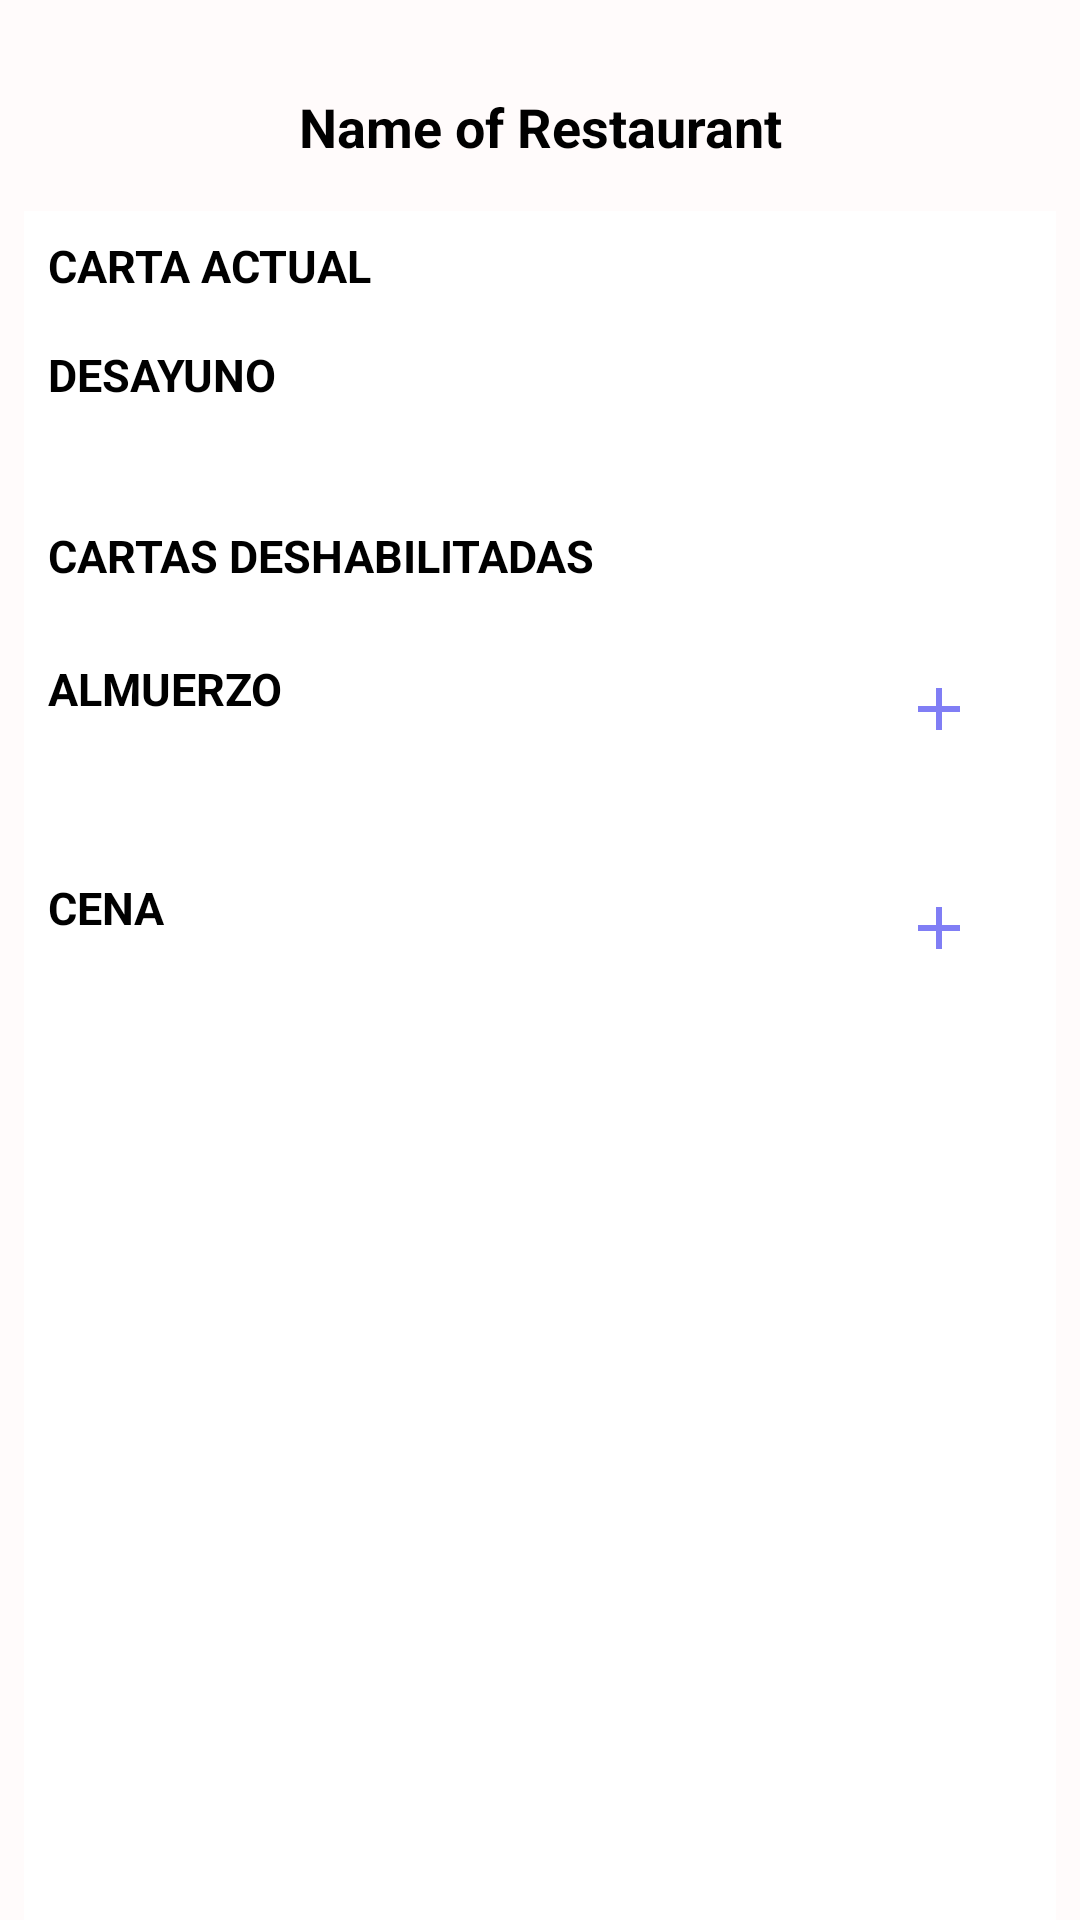

Produce the Android XML layout that renders to this screen, including the resource entries it uses.
<!-- AndroidManifest.xml: application theme Theme.SaFoodAplication -->
<!-- res/layout/fragment_lobby_list_owner.xml -->
<?xml version="1.0" encoding="utf-8"?>
<androidx.constraintlayout.widget.ConstraintLayout xmlns:android="http://schemas.android.com/apk/res/android"
    xmlns:app="http://schemas.android.com/apk/res-auto"
    xmlns:tools="http://schemas.android.com/tools"
    android:layout_width="match_parent"
    android:layout_height="match_parent"
    android:background="@color/color_field"
    tools:context=".lobyOwnerFragments.LobbyListOwnerFragment">
    <TextView
        android:id="@+id/TitleNameOfRestaurant"
        android:layout_width="0dp"
        android:layout_height="wrap_content"
        android:text="Name of Restaurant"
        android:textColor="@color/primary_text"
        android:gravity="center"
        android:textStyle="bold"
        android:textSize="18dp"
        android:layout_marginTop="30dp"
        app:layout_constraintTop_toTopOf="parent"
        app:layout_constraintStart_toStartOf="parent"
        app:layout_constraintEnd_toEndOf="parent"/>
    <ScrollView
        android:layout_width="0dp"
        android:layout_height="0dp"
        android:background="@color/white"
        app:layout_constraintTop_toBottomOf="@id/TitleNameOfRestaurant"
        app:layout_constraintStart_toStartOf="parent"
        app:layout_constraintEnd_toEndOf="parent"
        app:layout_constraintBottom_toBottomOf="parent"
        android:layout_marginTop="16dp"
        android:layout_marginStart="8dp"
        android:layout_marginEnd="8dp">

        <LinearLayout
            android:layout_width="match_parent"
            android:layout_height="wrap_content"
            android:orientation="vertical">

            <TextView
                android:layout_width="match_parent"
                android:layout_height="wrap_content"
                android:text="CARTA ACTUAL"
                android:textColor="@color/primary_text"
                android:textSize="15sp"
                android:textStyle="bold"
                android:layout_marginBottom="8dp"
                android:layout_marginStart="8dp"
                android:layout_marginTop="8dp" />
            <TextView
                android:id="@+id/titleOfMenu"
                android:layout_width="match_parent"
                android:layout_height="wrap_content"
                android:text="DESAYUNO"
                android:textColor="@color/primary_text"
                android:textSize="15sp"
                android:textStyle="bold"
                android:layout_marginBottom="8dp"
                android:layout_marginStart="8dp"
                android:layout_marginTop="8dp" />

            <androidx.recyclerview.widget.RecyclerView
                android:id="@+id/menu_now"
                android:layout_width="match_parent"
                android:layout_height="wrap_content"
                android:paddingStart="8dp"
                android:paddingEnd="8dp"
                android:clipToPadding="false"
                android:layout_marginBottom="16dp" />
            <TextView
                android:layout_width="match_parent"
                android:layout_height="wrap_content"
                android:text="CARTAS DESHABILITADAS"
                android:textColor="@color/primary_text"
                android:textSize="15sp"
                android:textStyle="bold"
                android:layout_marginTop="16dp"
                android:layout_marginBottom="8dp"
                android:layout_marginStart="8dp" />
            <LinearLayout
                android:layout_width="match_parent"
                android:layout_height="wrap_content"
                android:orientation="horizontal">
                <TextView
                    android:id="@+id/title_menu_01_deshabilitado"
                    android:layout_width="0dp"
                    android:layout_height="wrap_content"
                    android:layout_weight="1"
                    android:text="ALMUERZO"
                    android:textColor="@color/primary_text"
                    android:textSize="15sp"
                    android:textStyle="bold"
                    android:layout_marginTop="16dp"
                    android:layout_marginBottom="8dp"
                    android:layout_marginStart="8dp" />
                <ImageButton
                    android:id="@+id/buttonPlusOfMenu01"
                    android:layout_width="48dp"
                    android:layout_height="48dp"
                    android:src="@drawable/ic_add"
                    android:contentDescription="Plus"
                    android:background="@null"
                    android:layout_marginTop="9dp"
                    android:layout_marginEnd="15dp"/>
            </LinearLayout>

            <androidx.recyclerview.widget.RecyclerView
                android:id="@+id/menu_01_deshabilitado"
                android:layout_width="match_parent"
                android:layout_height="wrap_content"
                android:paddingStart="8dp"
                android:paddingEnd="8dp"
                android:clipToPadding="false"
                android:layout_marginBottom="16dp" />


            <LinearLayout
                android:layout_width="match_parent"
                android:layout_height="wrap_content"
                android:orientation="horizontal">
                <TextView
                    android:id="@+id/title_menu_02_deshabilitado"
                    android:layout_width="0dp"
                    android:layout_height="wrap_content"
                    android:layout_weight="1"
                    android:text="CENA"
                    android:textColor="@color/primary_text"
                    android:textSize="15sp"
                    android:textStyle="bold"
                    android:layout_marginTop="16dp"
                    android:layout_marginBottom="8dp"
                    android:layout_marginStart="8dp" />
                <ImageButton
                    android:id="@+id/buttonPlusOfMenu02"
                    android:layout_width="48dp"
                    android:layout_height="48dp"
                    android:src="@drawable/ic_add"
                    android:contentDescription="Plus"
                    android:background="@null"
                    android:layout_marginTop="9dp"
                    android:layout_marginEnd="15dp"/>
            </LinearLayout>
            <androidx.recyclerview.widget.RecyclerView
                android:id="@+id/menu_02_deshabilitado"
                android:layout_width="match_parent"
                android:layout_height="wrap_content"
                android:paddingStart="8dp"
                android:paddingEnd="8dp"
                android:clipToPadding="false"
                android:layout_marginBottom="16dp" />
        </LinearLayout>
    </ScrollView>

</androidx.constraintlayout.widget.ConstraintLayout>
<!-- resources referenced by this layout -->
<resources>
  <color name="color_field">#FFFBFB</color>
  <color name="primary_text">#000000</color>
  <color name="white">#FFFFFFFF</color>
  <!-- drawable ic_add (drawable) -->
  <vector xmlns:android="http://schemas.android.com/apk/res/android" android:height="24dp" android:tint="@color/backgraung_icon" android:viewportHeight="24" android:viewportWidth="24" android:width="24dp">
        
      <path android:fillColor="@android:color/white" android:pathData="M19,13h-6v6h-2v-6H5v-2h6V5h2v6h6v2z"/>
      
  </vector>
  <style name="Theme.SaFoodAplication" parent="Base.Theme.SaFoodAplication" />
  <color name="backgraung_icon">#807EF5</color>
  <style name="Base.Theme.SaFoodAplication" parent="Theme.Material3.DayNight.NoActionBar">
          
          
      </style>
</resources>
